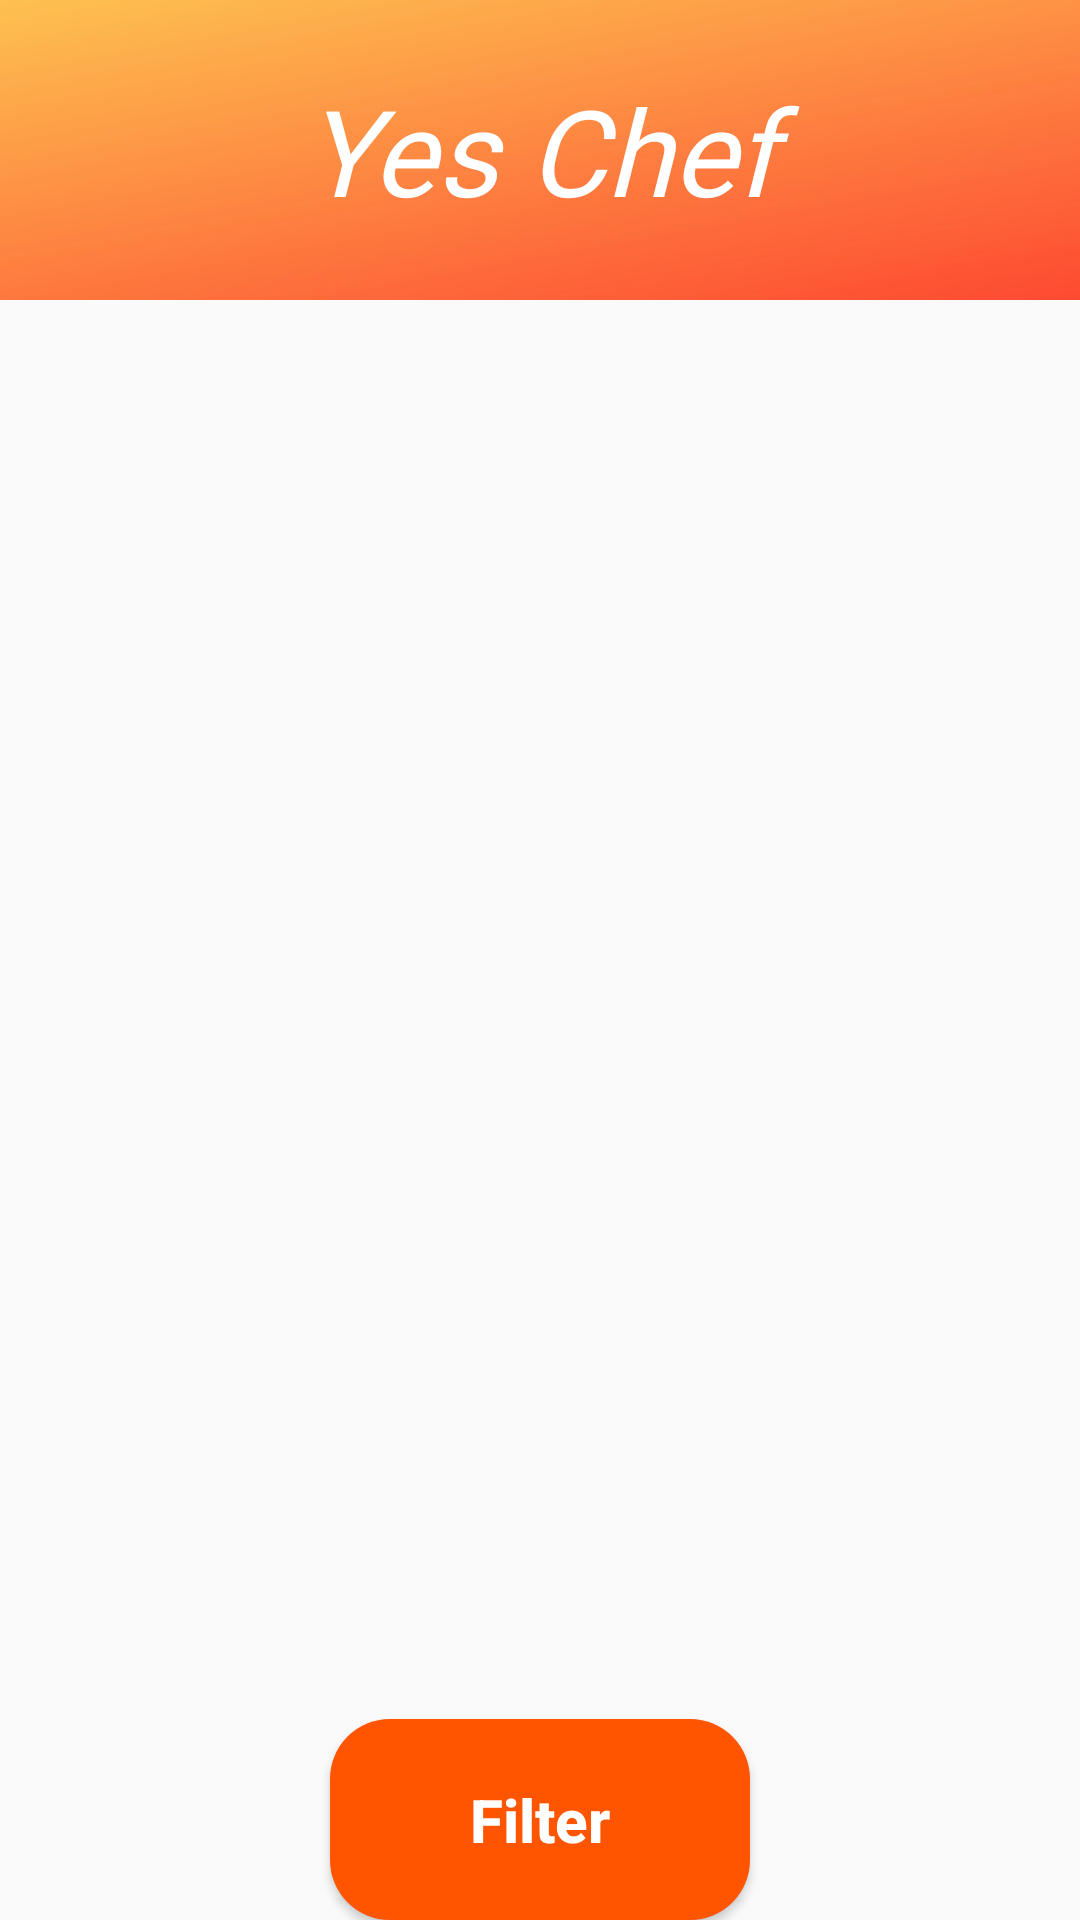

Android layout source for this screen:
<!-- AndroidManifest.xml: application theme Theme.YesChefUserApp -->
<!-- res/layout/fragment_advanced_filter.xml -->
<?xml version="1.0" encoding="utf-8"?>
<LinearLayout xmlns:android="http://schemas.android.com/apk/res/android"
    xmlns:tools="http://schemas.android.com/tools"
    android:layout_width="match_parent"
    android:layout_height="match_parent"
    android:orientation="vertical"
    tools:context=".fragment.AdvancedFilterFragment">

    <TextView
        android:layout_width="match_parent"
        android:layout_height="100dp"
        android:text="@string/project_name"
        android:fontFamily="@font/dancing_script_bold"
        android:textColor="#fff"
        android:background="@drawable/login_image"
        android:textSize="40sp"
        android:textStyle="italic"
        android:gravity="center"
        />

    <ExpandableListView
        android:id="@+id/expanded_filter"
        android:layout_width="match_parent"
        android:layout_height="wrap_content"
        android:layout_weight="10">

    </ExpandableListView>
    <Button
        android:id="@+id/filter"
        android:layout_height="wrap_content"
        android:layout_width="140dp"
        android:text="@string/filter"
        android:background="@drawable/login_btn"
        android:textColor="@color/white"
        android:textStyle="bold"
        android:textSize="20sp"
        android:textAllCaps="false"
        android:layout_weight="0.4"
        android:layout_gravity="center"/>

</LinearLayout>
<!-- resources referenced by this layout -->
<resources>
  <!-- drawable login_btn (drawable) -->
  <?xml version="1.0" encoding="utf-8"?>
  <shape xmlns:android="http://schemas.android.com/apk/res/android">
      <corners android:radius="20dp"/>
      <solid android:color="#ff5500"/>
  </shape>
  <!-- drawable login_image: png bitmap (drawable, 10821 bytes) -->
  <string name="filter">Filter</string>
  <string name="project_name">Yes Chef</string>
  <style name="Theme.YesChefUserApp" parent="Theme.AppCompat.Light.NoActionBar">
          
          <item name="colorPrimary">@color/purple_500</item>
          <item name="colorPrimaryVariant">@color/purple_700</item>
          <item name="colorOnPrimary">@color/white</item>
          
          <item name="colorSecondary">@color/teal_200</item>
          <item name="colorSecondaryVariant">@color/teal_700</item>
          <item name="colorOnSecondary">@color/black</item>
          
          <item name="android:statusBarColor" tools:targetApi="l">?attr/colorPrimaryVariant</item>
          
      </style>
  <!-- not gathered from this repository: default colours our renderer supplied (Android Studio template values) -->
  <color name="purple_500">#FF6200EE</color>
  <color name="purple_700">#FF3700B3</color>
  <color name="teal_200">#FF03DAC5</color>
  <color name="teal_700">#FF018786</color>
  <color name="black">#FF000000</color>
  <color name="white">#FFFFFFFF</color>
</resources>
